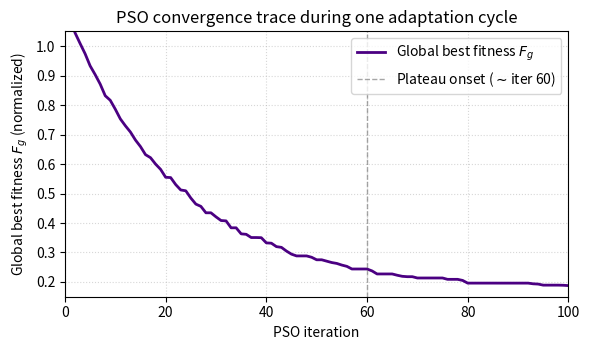

Generate this figure with matplotlib: (Note: this script raises an exception after producing the figure.)
import numpy as np
import matplotlib.pyplot as plt

np.random.seed(7)

n_iters = 100
iters = np.arange(1, n_iters + 1)

# Construct a realistic monotonically-decreasing PSO global-best fitness curve
# with plateau around iter ~60.
base = 0.95 * np.exp(-iters / 22.0) + 0.18
noise = np.random.normal(0, 0.005, n_iters)
fitness = base + noise

# Enforce monotone non-increasing global best
for i in range(1, n_iters):
    if fitness[i] > fitness[i - 1]:
        fitness[i] = fitness[i - 1]

fig, ax = plt.subplots(figsize=(6.0, 3.6))
ax.plot(iters, fitness, color='#4B0082', linewidth=2.0, label='Global best fitness $F_g$')
ax.axvline(x=60, color='gray', linestyle='--', linewidth=1.0, alpha=0.7,
           label='Plateau onset ($\\sim$iter 60)')
ax.set_xlabel('PSO iteration')
ax.set_ylabel('Global best fitness $F_g$ (normalized)')
ax.set_title('PSO convergence trace during one adaptation cycle')
ax.grid(True, linestyle=':', alpha=0.5)
ax.legend(loc='upper right', frameon=True)
ax.set_xlim(0, n_iters)
ax.set_ylim(0.15, 1.05)

plt.tight_layout()
plt.savefig('/Users/xiufengliu/Projects/02_papers/121_Dynamic_Adaptation_for_Accurate_Demand_Forecasting/figures/pso_convergence.pdf',
            bbox_inches='tight', dpi=300)
plt.close()
print("PSO convergence figure saved.")
